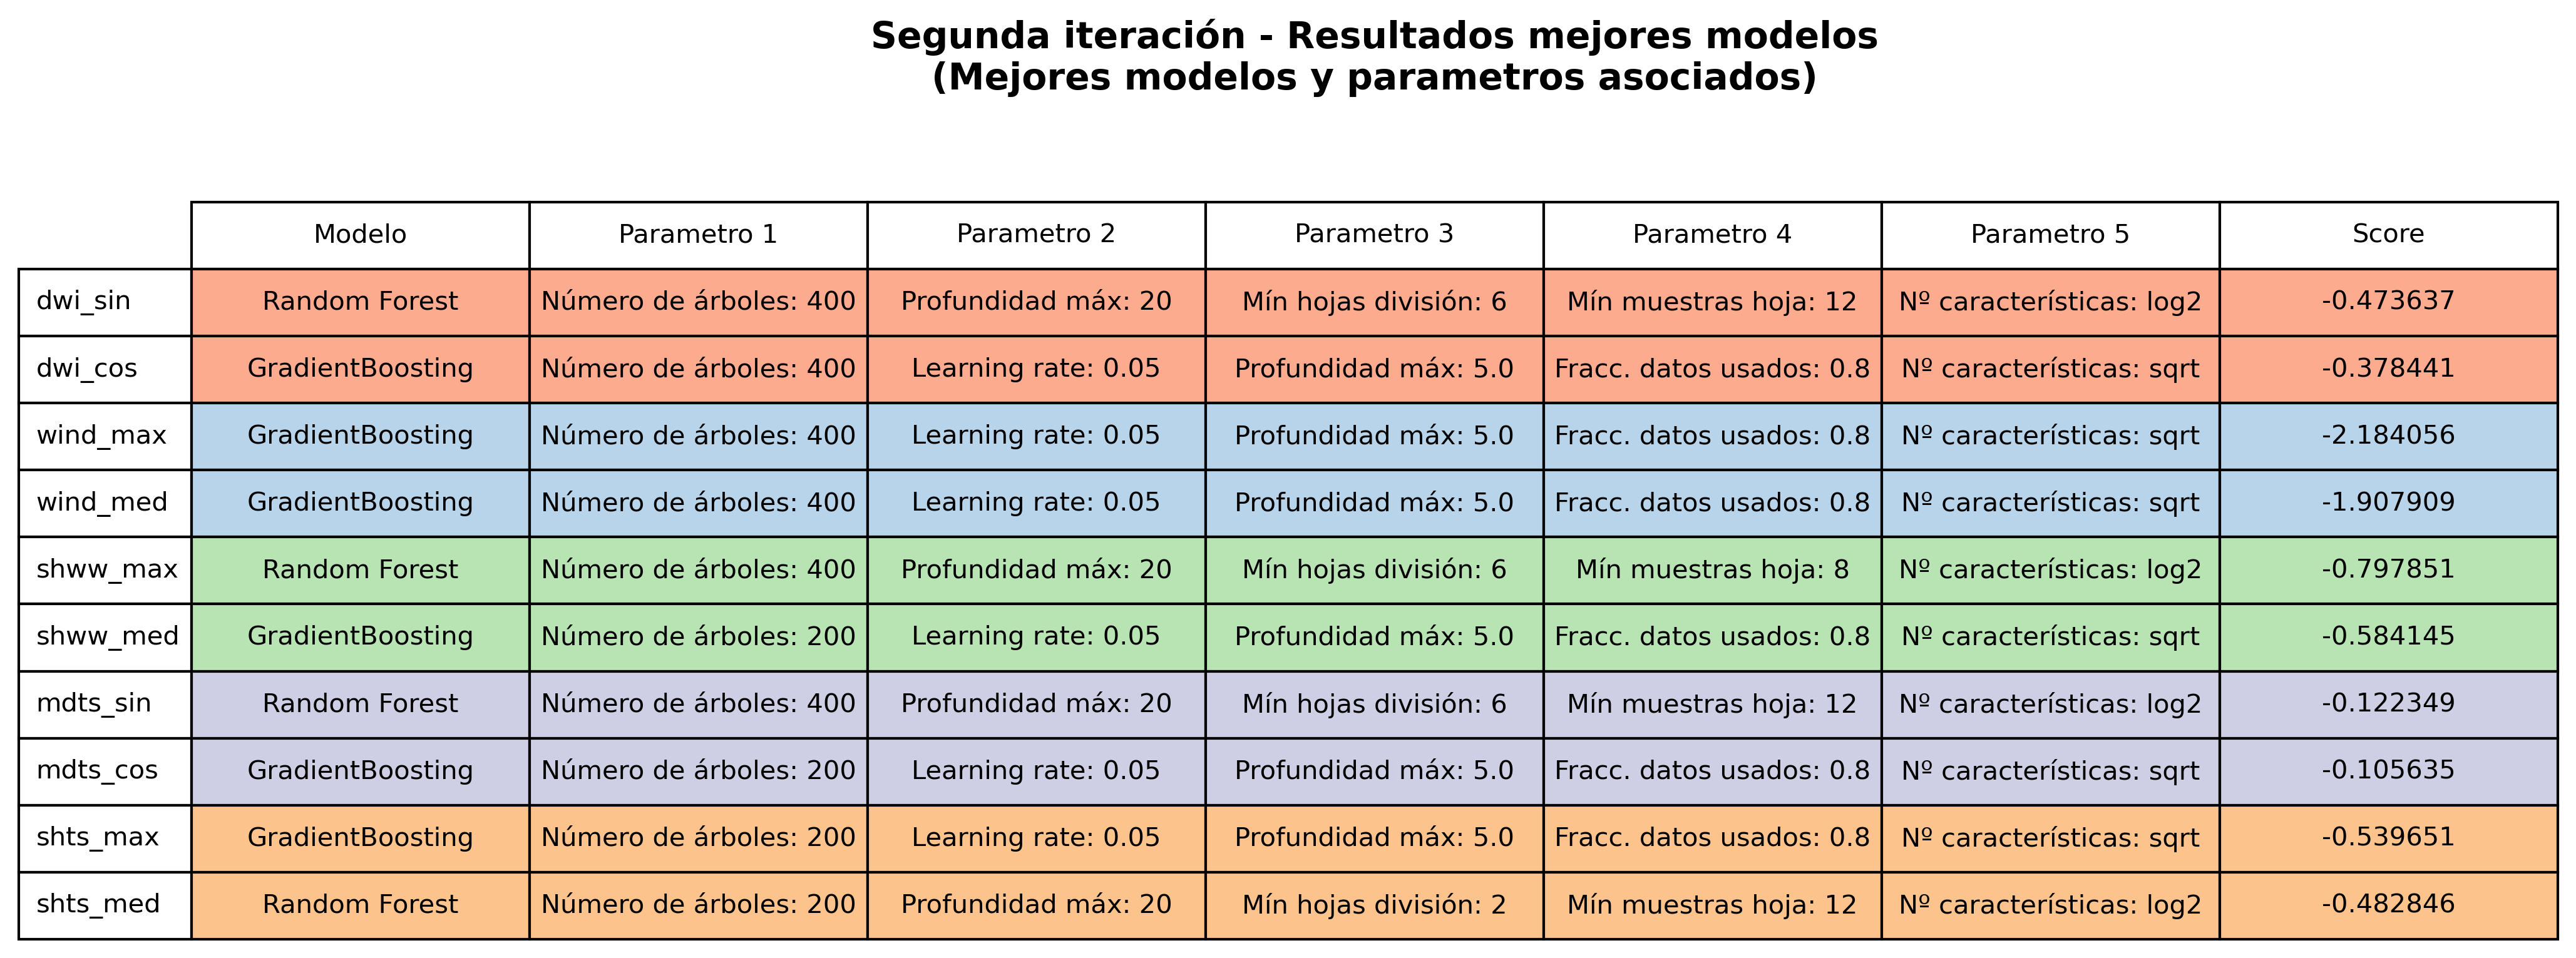

Values plotted in this chart, from the file beside it:
Variable, Modelo, Parametro 1, Parametro 2, Parametro 3, Parametro 4, Parametro 5, Score
dwi_sin, Random Forest, Número de árboles: 400, Profundidad máx: 20, Mín hojas división: 6, Mín muestras hoja: 12, Nº características: log2, -0.4736
dwi_cos, GradientBoosting, Número de árboles: 400, Learning rate: 0.05, Profundidad máx: 5.0, Fracc. datos usados: 0.8, Nº características: sqrt, -0.3784
wind_max, GradientBoosting, Número de árboles: 400, Learning rate: 0.05, Profundidad máx: 5.0, Fracc. datos usados: 0.8, Nº características: sqrt, -2.184
wind_med, GradientBoosting, Número de árboles: 400, Learning rate: 0.05, Profundidad máx: 5.0, Fracc. datos usados: 0.8, Nº características: sqrt, -1.908
shww_max, Random Forest, Número de árboles: 400, Profundidad máx: 20, Mín hojas división: 6, Mín muestras hoja: 8, Nº características: log2, -0.7979
shww_med, GradientBoosting, Número de árboles: 200, Learning rate: 0.05, Profundidad máx: 5.0, Fracc. datos usados: 0.8, Nº características: sqrt, -0.5841
mdts_sin, Random Forest, Número de árboles: 400, Profundidad máx: 20, Mín hojas división: 6, Mín muestras hoja: 12, Nº características: log2, -0.1223
mdts_cos, GradientBoosting, Número de árboles: 200, Learning rate: 0.05, Profundidad máx: 5.0, Fracc. datos usados: 0.8, Nº características: sqrt, -0.1056
shts_max, GradientBoosting, Número de árboles: 200, Learning rate: 0.05, Profundidad máx: 5.0, Fracc. datos usados: 0.8, Nº características: sqrt, -0.5397
shts_med, Random Forest, Número de árboles: 200, Profundidad máx: 20, Mín hojas división: 2, Mín muestras hoja: 12, Nº características: log2, -0.4828
